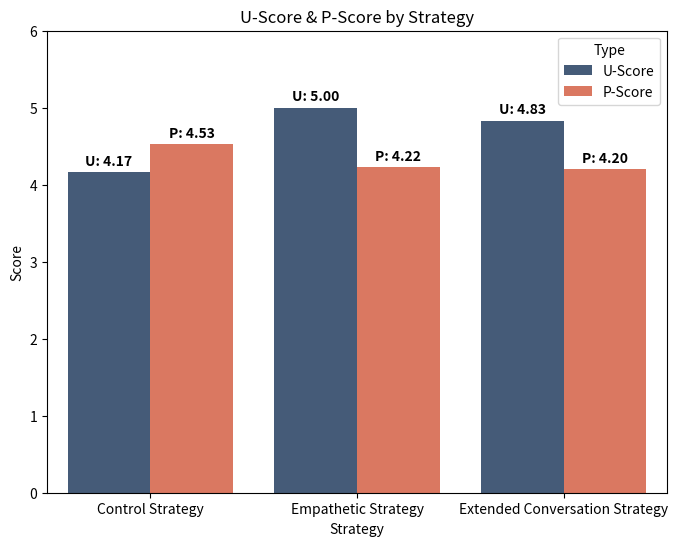

Write Python code to recreate this figure. (Note: this script raises an exception after producing the figure.)
import seaborn as sns
import matplotlib.pyplot as plt

# Data
strategies = ['Control Strategy', 'Empathetic Strategy', 'Extended Conversation Strategy']
u_scores = [4.166667, 5.000000, 4.833333]
p_scores = [4.525, 4.225, 4.200]

# Combine data into a single list for easier plotting
data = {'Strategy': strategies * 2,
        'Score': u_scores + p_scores,
        'Type': ['U-Score'] * len(strategies) + ['P-Score'] * len(strategies)}

# Create bar chart with Seaborn
plt.figure(figsize=(8, 6))
ax = sns.barplot(x='Strategy', y='Score', hue='Type', data=data, palette=['#3d5a80', '#ee6c4d'])

# Add values on top of bars in bold for both U-Score and P-Score
for i, (u, p) in enumerate(zip(u_scores, p_scores)):
    ax.text(i - 0.2, u + 0.05, f'U: {u:.2f}', ha='center', va='bottom', fontweight='bold')
    ax.text(i + 0.2, p + 0.05, f'P: {p:.2f}', ha='center', va='bottom', fontweight='bold')

# Set y-axis limit to go up to 6
plt.ylim(0, 6)

# Add title and labels
plt.title('U-Score & P-Score by Strategy')
plt.xlabel('Strategy')
plt.ylabel('Score')

plt.savefig("PYTHON/DataAnalysis/NewGraphs/strategy_uscore_pscore.png")

# Show plot
plt.show()